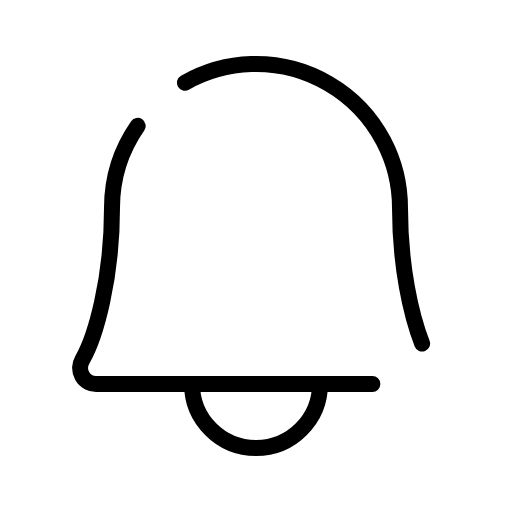
t = 0.00 s
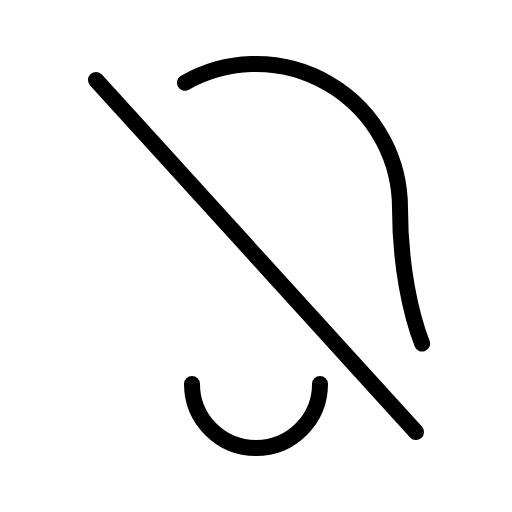
t = 0.90 s
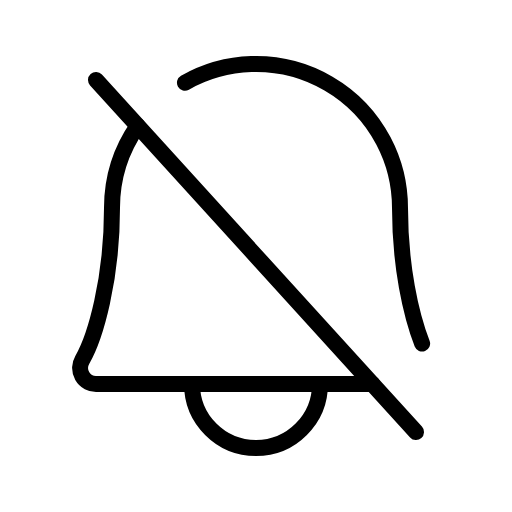
t = 1.28 s
t = 1.65 s: frame unchanged from t = 1.28 s, image omitted
t = 2.03 s: frame unchanged from t = 1.28 s, image omitted

The animated SVG that drew these frames (rendered in a browser with its animation timeline set to each time). Animation: 1 CSS @keyframes rule; one cycle of 2.40 s, repeats indefinitely.

<svg xmlns="http://www.w3.org/2000/svg" viewBox="0 0 256 256">
  <style>
    .draw-line {
      stroke-dasharray: 2000;
      stroke-dashoffset: 0;
    }
    svg:hover .draw-line {
      animation: phosphor-draw-in 1.5s ease-in-out infinite alternate;
    }
    @keyframes phosphor-draw-in {
      0%   { stroke-dashoffset: 2000; }
      100% { stroke-dashoffset: 0; }
    }
  </style><rect width="256" height="256" fill="none"/><line x1="48" y1="40" x2="208" y2="216" fill="none" stroke="currentColor" stroke-linecap="round" stroke-linejoin="round" stroke-width="8" class="draw-line" pathLength="1" style="animation-delay: 0s"/><path d="M96,192a32,32,0,0,0,64,0" fill="none" stroke="currentColor" stroke-linecap="round" stroke-linejoin="round" stroke-width="8" class="draw-line" pathLength="1" style="animation-delay: 0.3s"/><path d="M92.48,41.36A72,72,0,0,1,200,104c0,29.1,5.48,53.56,11.07,67.8" fill="none" stroke="currentColor" stroke-linecap="round" stroke-linejoin="round" stroke-width="8" class="draw-line" pathLength="1" style="animation-delay: 0.6s"/><path d="M186.18,192H48a8,8,0,0,1-6.88-12C47.71,168.6,56,139.81,56,104A71.65,71.65,0,0,1,68.85,62.94" fill="none" stroke="currentColor" stroke-linecap="round" stroke-linejoin="round" stroke-width="8" class="draw-line" pathLength="1" style="animation-delay: 0.9s"/></svg>
